Dataset: CLAHE (GitHub, MayaUA21/TUGAS-AKHIR-MAYA-NEW). Classes: benign, malignant, normal.

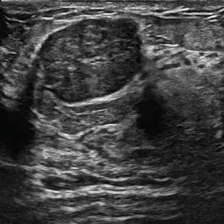
Label: benign

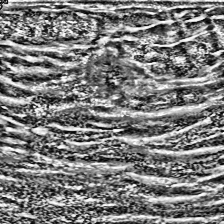
Label: malignant

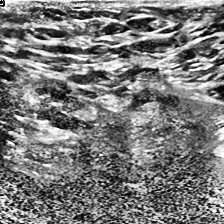
Label: normal

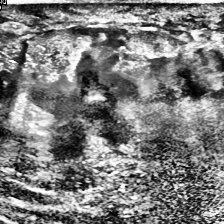
Label: malignant

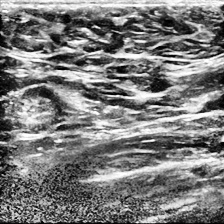
Label: normal

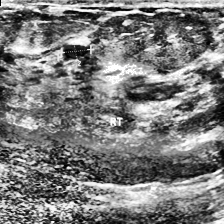
Label: benign
